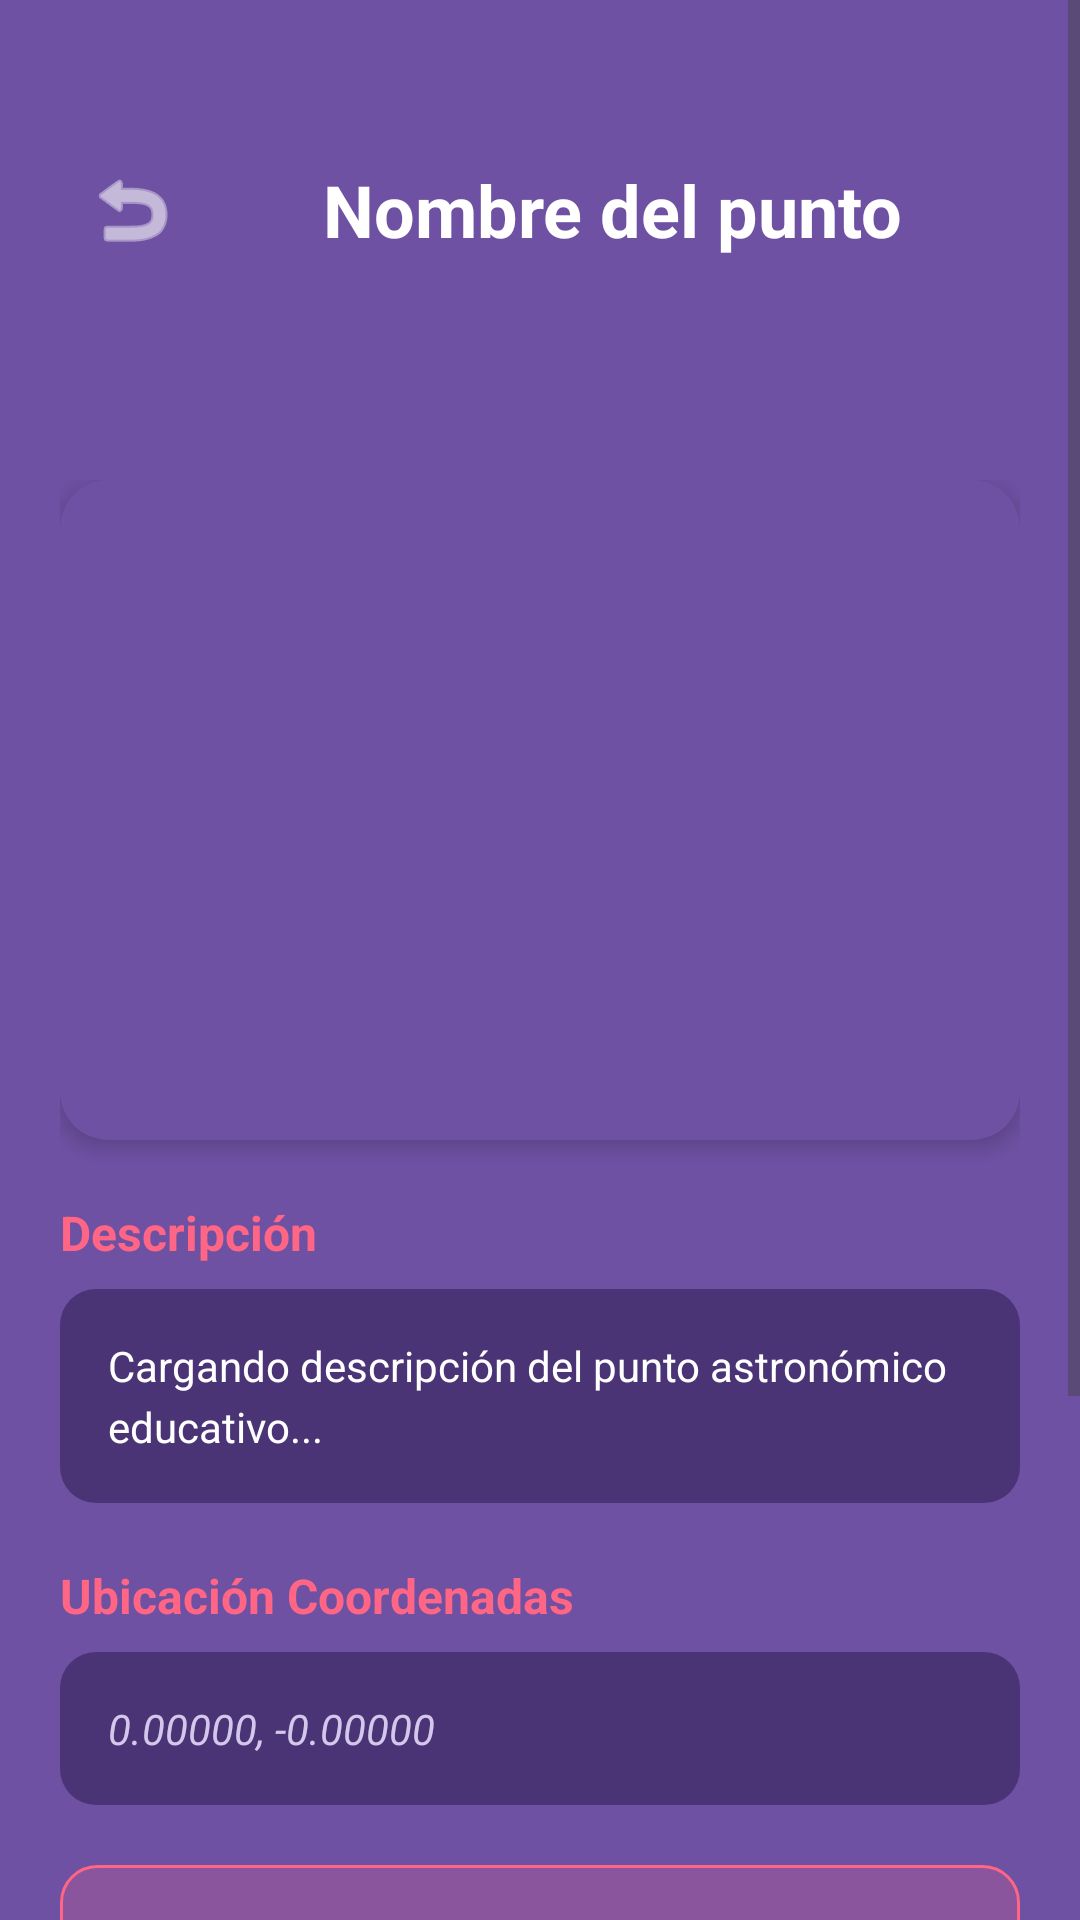

Produce the Android XML layout that renders to this screen, including the resource entries it uses.
<!-- AndroidManifest.xml: application theme Theme.GuiaEducativaAR -->
<!-- res/layout/activity_detalle_punto.xml -->
<?xml version="1.0" encoding="utf-8"?>
<ScrollView xmlns:android="http://schemas.android.com/apk/res/android"
    xmlns:app="http://schemas.android.com/apk/res-auto"
    android:layout_width="match_parent"
    android:layout_height="match_parent"
    android:background="@color/purple_dark"
    android:fillViewport="true">

    <LinearLayout
        android:layout_width="match_parent"
        android:layout_height="wrap_content"
        android:orientation="vertical">

        <RelativeLayout
            android:layout_width="match_parent"
            android:layout_height="140dp"
            android:background="@drawable/bg_header"
            android:padding="20dp">

            <ImageButton
                android:id="@+id/btnRegresar"
                android:layout_width="48dp"
                android:layout_height="48dp"
                android:layout_alignParentStart="true"
                android:layout_centerVertical="true"
                android:background="?attr/selectableItemBackgroundBorderless"
                android:contentDescription="Regresar"
                android:src="@android:drawable/ic_menu_revert"
                app:tint="@color/white" />

            <TextView
                android:id="@+id/txtNombreDetalle"
                android:layout_width="match_parent"
                android:layout_height="wrap_content"
                android:layout_centerInParent="true"
                android:layout_toEndOf="@id/btnRegresar"
                android:gravity="center"
                android:text="Nombre del punto"
                android:textColor="@color/white"
                android:textSize="24sp"
                android:textStyle="bold" />
        </RelativeLayout>

        <LinearLayout
            android:layout_width="match_parent"
            android:layout_height="wrap_content"
            android:orientation="vertical"
            android:padding="20dp">

            <androidx.cardview.widget.CardView
                android:layout_width="match_parent"
                android:layout_height="220dp"
                android:layout_marginBottom="20dp"
                app:cardCornerRadius="16dp"
                app:cardElevation="4dp"
                app:cardBackgroundColor="@color/purple_dark">

                <ImageView
                    android:id="@+id/imgReferencia"
                    android:layout_width="match_parent"
                    android:layout_height="match_parent"
                    android:scaleType="centerCrop"
                    android:contentDescription="Imagen de referencia" />
            </androidx.cardview.widget.CardView>

            <TextView
                android:layout_width="match_parent"
                android:layout_height="wrap_content"
                android:text="Descripción"
                android:textColor="@color/gradient_start"
                android:textSize="16sp"
                android:textStyle="bold"
                android:layout_marginBottom="8dp"/>

            <LinearLayout
                android:layout_width="match_parent"
                android:layout_height="wrap_content"
                android:background="@drawable/bg_list_container"
                android:padding="16dp"
                android:layout_marginBottom="20dp">

                <TextView
                    android:id="@+id/txtDescripcionDetalle"
                    android:layout_width="match_parent"
                    android:layout_height="wrap_content"
                    android:lineSpacingExtra="4dp"
                    android:text="Cargando descripción del punto astronómico educativo..."
                    android:textColor="@color/white"
                    android:textSize="14sp" />
            </LinearLayout>

            <TextView
                android:layout_width="match_parent"
                android:layout_height="wrap_content"
                android:text="Ubicación Coordenadas"
                android:textColor="@color/gradient_start"
                android:textSize="16sp"
                android:textStyle="bold"
                android:layout_marginBottom="8dp"/>

            <LinearLayout
                android:layout_width="match_parent"
                android:layout_height="wrap_content"
                android:background="@drawable/bg_list_container"
                android:padding="16dp"
                android:layout_marginBottom="20dp">

                <TextView
                    android:id="@+id/txtCoordenadas"
                    android:layout_width="match_parent"
                    android:layout_height="wrap_content"
                    android:text="0.00000, -0.00000"
                    android:textColor="@color/purple_light"
                    android:textSize="14sp"
                    android:textStyle="italic" />
            </LinearLayout>

            <LinearLayout
                android:id="@+id/contenedorEstado"
                android:layout_width="match_parent"
                android:layout_height="wrap_content"
                android:layout_marginBottom="24dp"
                android:background="@drawable/bg_estado_alert"
                android:gravity="center_vertical"
                android:orientation="horizontal"
                android:padding="16dp"
                android:visibility="visible">

                <ImageView
                    android:layout_width="24dp"
                    android:layout_height="24dp"
                    android:layout_marginEnd="12dp"
                    android:src="@android:drawable/ic_dialog_info"
                    app:tint="@color/white" />

                <TextView
                    android:id="@+id/txtMensajeEstado"
                    android:layout_width="match_parent"
                    android:layout_height="wrap_content"
                    android:lineSpacingExtra="2dp"
                    android:text="Verifica tu ubicación para desbloquear la Realidad Aumentada."
                    android:textColor="@color/white"
                    android:textSize="14sp"
                    android:textStyle="bold" />
            </LinearLayout>

            <View
                android:layout_width="match_parent"
                android:layout_height="1dp"
                android:background="@color/divider_line"
                android:layout_marginBottom="24dp"
                android:alpha="0.1"/>

            <Button
                android:id="@+id/btnVerificarUbicacion"
                android:layout_width="match_parent"
                android:layout_height="54dp"
                android:layout_marginBottom="12dp"
                android:backgroundTint="@color/purple_primary"
                android:text="Verificar ubicación"
                android:textAllCaps="false"
                android:textColor="@color/white"
                android:textSize="15sp"
                android:textStyle="bold"
                app:cornerRadius="12dp" />

            <Button
                android:id="@+id/btnAbrirAR"
                android:layout_width="match_parent"
                android:layout_height="54dp"
                android:backgroundTint="@color/gradient_start"
                android:enabled="false"
                android:text="Explorar en realidad aumentada"
                android:textAllCaps="false"
                android:textColor="@color/white"
                android:textSize="15sp"
                android:textStyle="bold"
                app:cornerRadius="12dp" />

        </LinearLayout>
    </LinearLayout>
</ScrollView>
<!-- resources referenced by this layout -->
<resources>
  <color name="divider_line">#E2DFEE</color>
  <color name="gradient_start">#FF6584</color>
  <color name="purple_dark">#6E51A3</color>
  <color name="purple_light">#D4C7EC</color>
  <color name="purple_primary">#8E70C1</color>
  <color name="white">#FFFFFF</color>
  <!-- drawable bg_estado_alert (drawable) -->
  <?xml version="1.0" encoding="utf-8"?>
  <shape xmlns:android="http://schemas.android.com/apk/res/android"
      android:shape="rectangle">
      <solid android:color="#33FF6584" />
      <stroke
          android:width="1dp"
          android:color="@color/gradient_start" />
      <corners android:radius="12dp" />
  </shape>
  <!-- drawable bg_header (drawable) -->
  <?xml version="1.0" encoding="utf-8"?>
  <shape xmlns:android="http://schemas.android.com/apk/res/android"
      android:shape="rectangle">
  
      <solid android:color="@color/purple_dark" />
  
      <corners
          android:bottomLeftRadius="28dp"
          android:bottomRightRadius="28dp" />
  </shape>
  <!-- drawable bg_list_container (drawable) -->
  <?xml version="1.0" encoding="utf-8"?>
  <shape xmlns:android="http://schemas.android.com/apk/res/android"
      android:shape="rectangle">
      <solid android:color="#4A3475" /> <corners android:radius="12dp" />
  </shape>
  <style name="Theme.GuiaEducativaAR" parent="Base.Theme.GuiaEducativaAR" />
  <style name="Base.Theme.GuiaEducativaAR" parent="Theme.Material3.DayNight.NoActionBar">
          
          
      </style>
</resources>
